Run: headless pygame with SDL's dummy video driver; simulated clock (each Clock.tick advances the game by its frame time, no real sleeping); random seed 0; keys injected as events and as key.get_pressed() state; no mouse input.
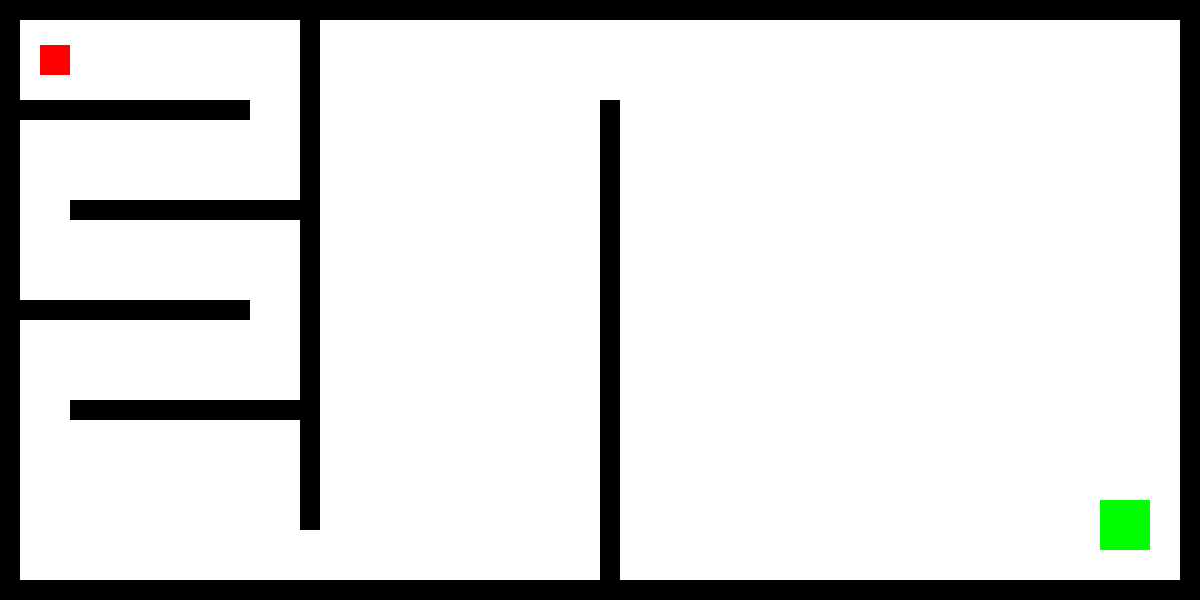
Frame 1 of 4 · flips 1–60 · no input
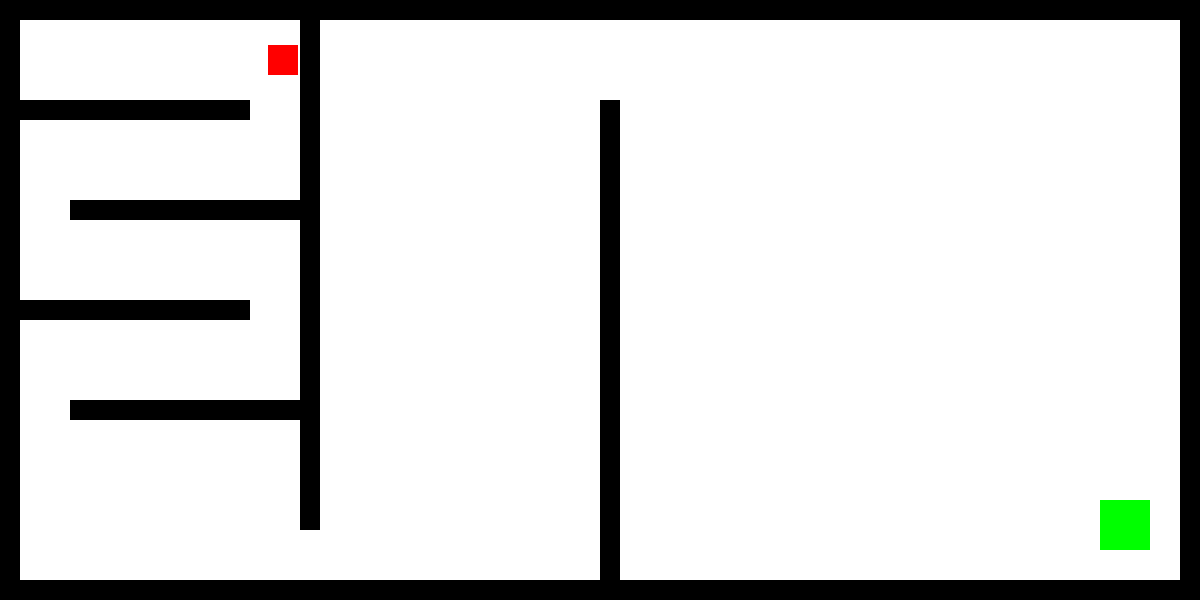
Frame 2 of 4 · flips 61–180 · tapped SPACE, RETURN · held RIGHT (→), D
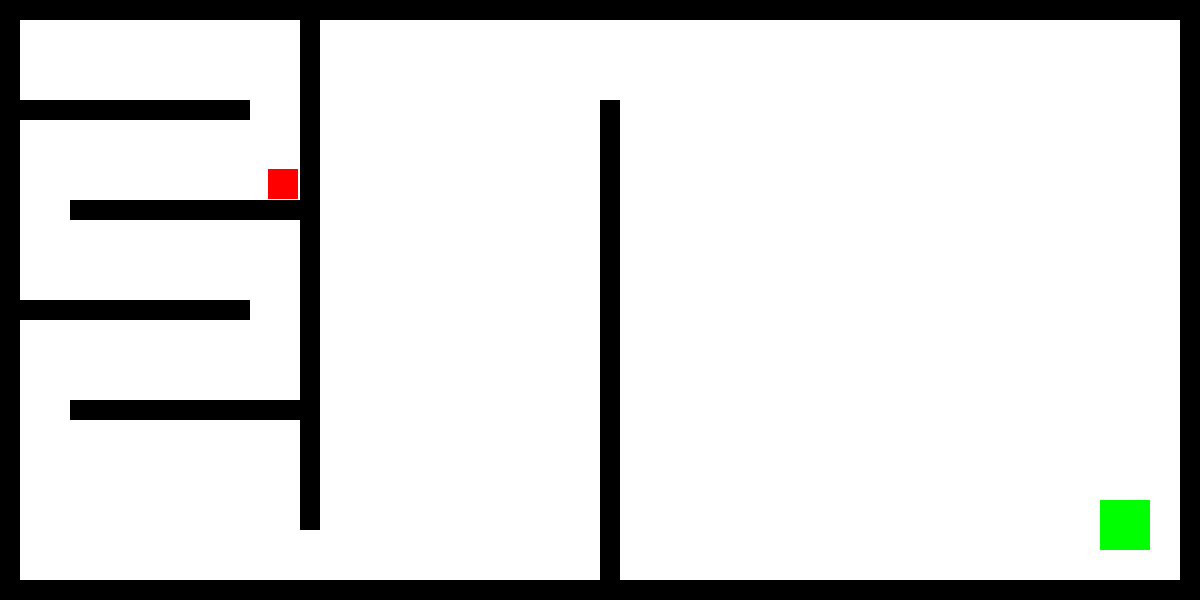
Frame 3 of 4 · flips 181–300 · held DOWN (↓), S
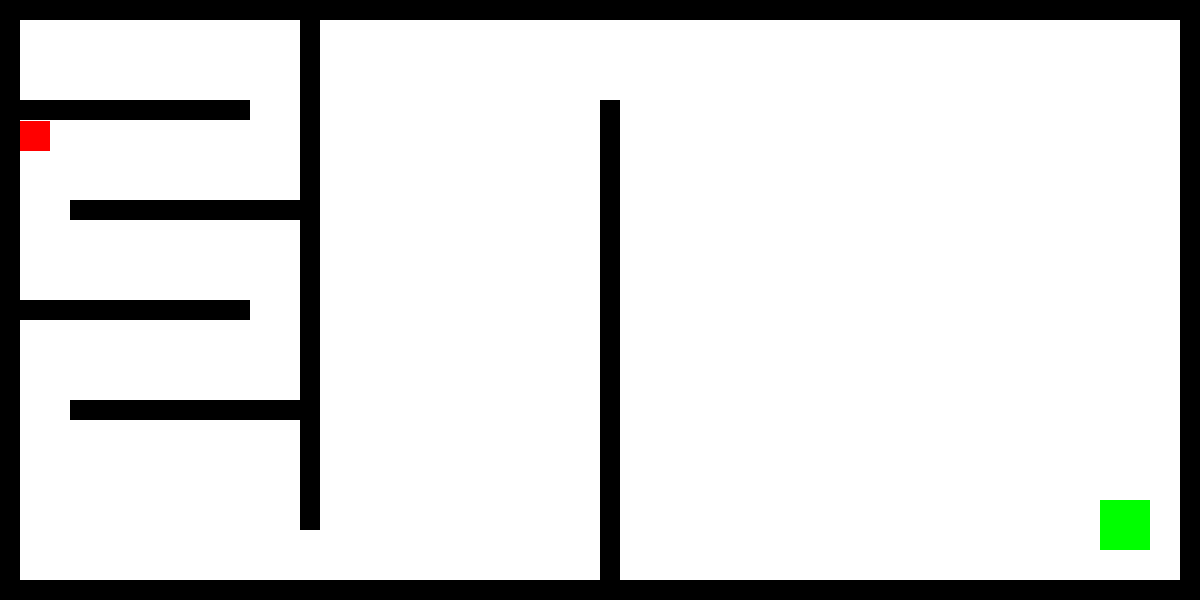
Frame 4 of 4 · flips 301–420 · held LEFT (←), A, UP (↑), W

The pygame program that drew these frames:

import pygame

pygame.init()

# Finestra e clock
win = pygame.display.set_mode((1200, 600))
clock = pygame.time.Clock()

# Colori
BLACK = (0, 0, 0)
WHITE = (255, 255, 255)
RED = (255, 0, 0)
GREEN = (0, 255, 0)

# Giocatore
player = pygame.Rect(40, 45, 30, 30)
vel = 4

# Obiettivo
goal = pygame.Rect(1100, 500, 50, 50)  # rettangolo verde

# Muri
walls = [
    pygame.Rect(0, 0, 1200, 20), pygame.Rect(0, 0, 20, 600),
    pygame.Rect(0, 580, 1200, 20), pygame.Rect(1180, 0, 20, 600),
    pygame.Rect(300, 0, 20, 530), pygame.Rect(20, 100, 230, 20),
    pygame.Rect(70, 200, 230, 20), pygame.Rect(20, 300, 230, 20),
    pygame.Rect(70, 400, 230, 20), pygame.Rect(600, 100, 20, 500),
]

run = True
while run:
    for event in pygame.event.get():
        if event.type == pygame.QUIT:
            run = False

    keys = pygame.key.get_pressed()

    # Movimento orizzontale con collisione
    if keys[pygame.K_LEFT]:
        player.x -= vel
        for wall in walls:
            if player.colliderect(wall):
                player.x += vel
    if keys[pygame.K_RIGHT]:
        player.x += vel
        for wall in walls:
            if player.colliderect(wall):
                player.x -= vel

    # Movimento verticale con collisione
    if keys[pygame.K_UP]:
        player.y -= vel
        for wall in walls:
            if player.colliderect(wall):
                player.y += vel
    if keys[pygame.K_DOWN]:
        player.y += vel
        for wall in walls:
            if player.colliderect(wall):
                player.y -= vel

    # Controllo vittoria
    if player.colliderect(goal):
        print("Hai vinto!")
        run = False  # termina il gioco

    # Disegna tutto
    win.fill(WHITE)
    pygame.draw.rect(win, RED, player)
    pygame.draw.rect(win, GREEN, goal)
    for wall in walls:
        pygame.draw.rect(win, BLACK, wall)

    pygame.display.update()
    clock.tick(60)

pygame.quit()
